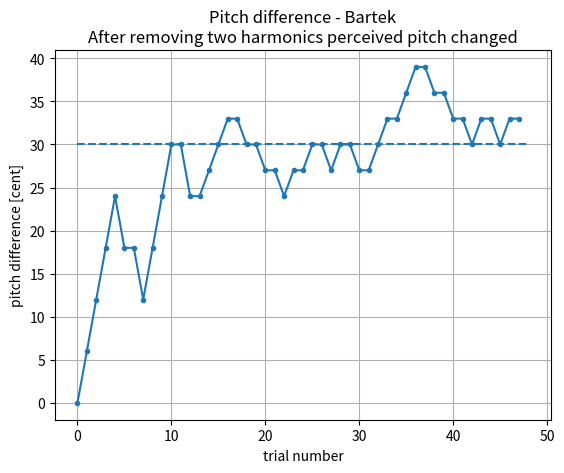
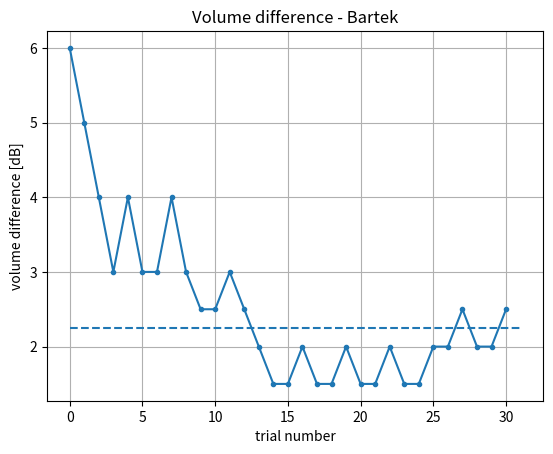

Reproduce these figures in Python, in order.
import matplotlib.pyplot as plt
import numpy as np

# results Bartek
# 1
pitch_diff_bartek = [0, 6, 12, 18, 24, 18, 18, 12, 18, 24, 30, 30, 24, 24, 27, 30, 33, 33, 30, 30, 27, 27, 24, 27, 27, 30, 30, 27, 30, 30, 27, 27, 30, 33, 33, 36, 39, 39, 36, 36, 33, 33, 30, 33, 33, 30, 33, 33]
pitch_tp_bartek = [24, 18, 12, 30, 24, 33, 24, 30, 27, 30, 27, 39, 30, 33, 30, 33]
pitch_changed_bartek = True
pitch_threshold_bartek = np.mean(pitch_tp_bartek[4:])

if pitch_changed_bartek:
    pitch_changed_text_bartek = "After removing two harmonics perceived pitch changed"
else:
    pitch_changed_text_bartek = "After removing two harmonics perceived pitch did not change"

plt.figure(1)
plt.plot(pitch_diff_bartek, marker='.')
plt.hlines(y=pitch_threshold_bartek, xmin=0, xmax=len(pitch_diff_bartek), linestyles='dashed')
plt.title("Pitch difference - Bartek\n{}".format(pitch_changed_text_bartek))
plt.xlabel("trial number")
plt.ylabel("pitch difference [cent]")
plt.grid()


# 2
volume_diff_bartek = np.abs([-6, -5, -4, -3, -4, -3, -3, -4, -3, -2.5, -2.5, -3.0, -2.5, -2.0, -1.5, -1.5, -2.0, -1.5, -1.5, -2.0, -1.5, -1.5, -2.0, -1.5, -1.5, -2.0, -2.0, -2.5, -2.0, -2.0, -2.5])
volume_tp_bartek = np.abs([-6, -5, -4, -4, -3, -4, -2.5, -3.0, -1.5, -2.0, -1.5, -2.0, -1.5, -2.0, -1.5, -2.5, -2.0, -2.5])
volume_threshold_bartek = np.mean(volume_tp_bartek[4:])

plt.figure(2)
plt.plot(volume_diff_bartek, marker='.')
plt.hlines(y=volume_threshold_bartek, xmin=0, xmax=len(volume_diff_bartek), linestyles='dashed')
plt.title("Volume difference - Bartek")
plt.xlabel("trial number")
plt.ylabel("volume difference [dB]")
plt.grid()

plt.show()